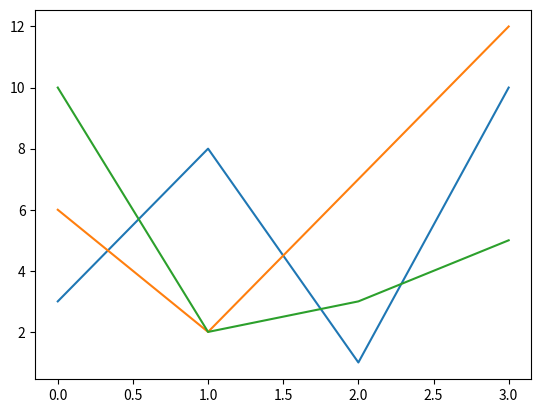

Write Python code to recreate this figure.
#multiple lines

#plt.plot()functions:

#draw two lines by specifying a plt.plot()
#function for each line:
import matplotlib.pyplot as plt
import numpy as np


y1=np.array([3,8,1,10])
y2=np.array([6,2,7,12])
y3=np.array([10,2,3,5])
plt.plot(y1)
plt.plot(y2)
plt.plot(y3)
plt.show()